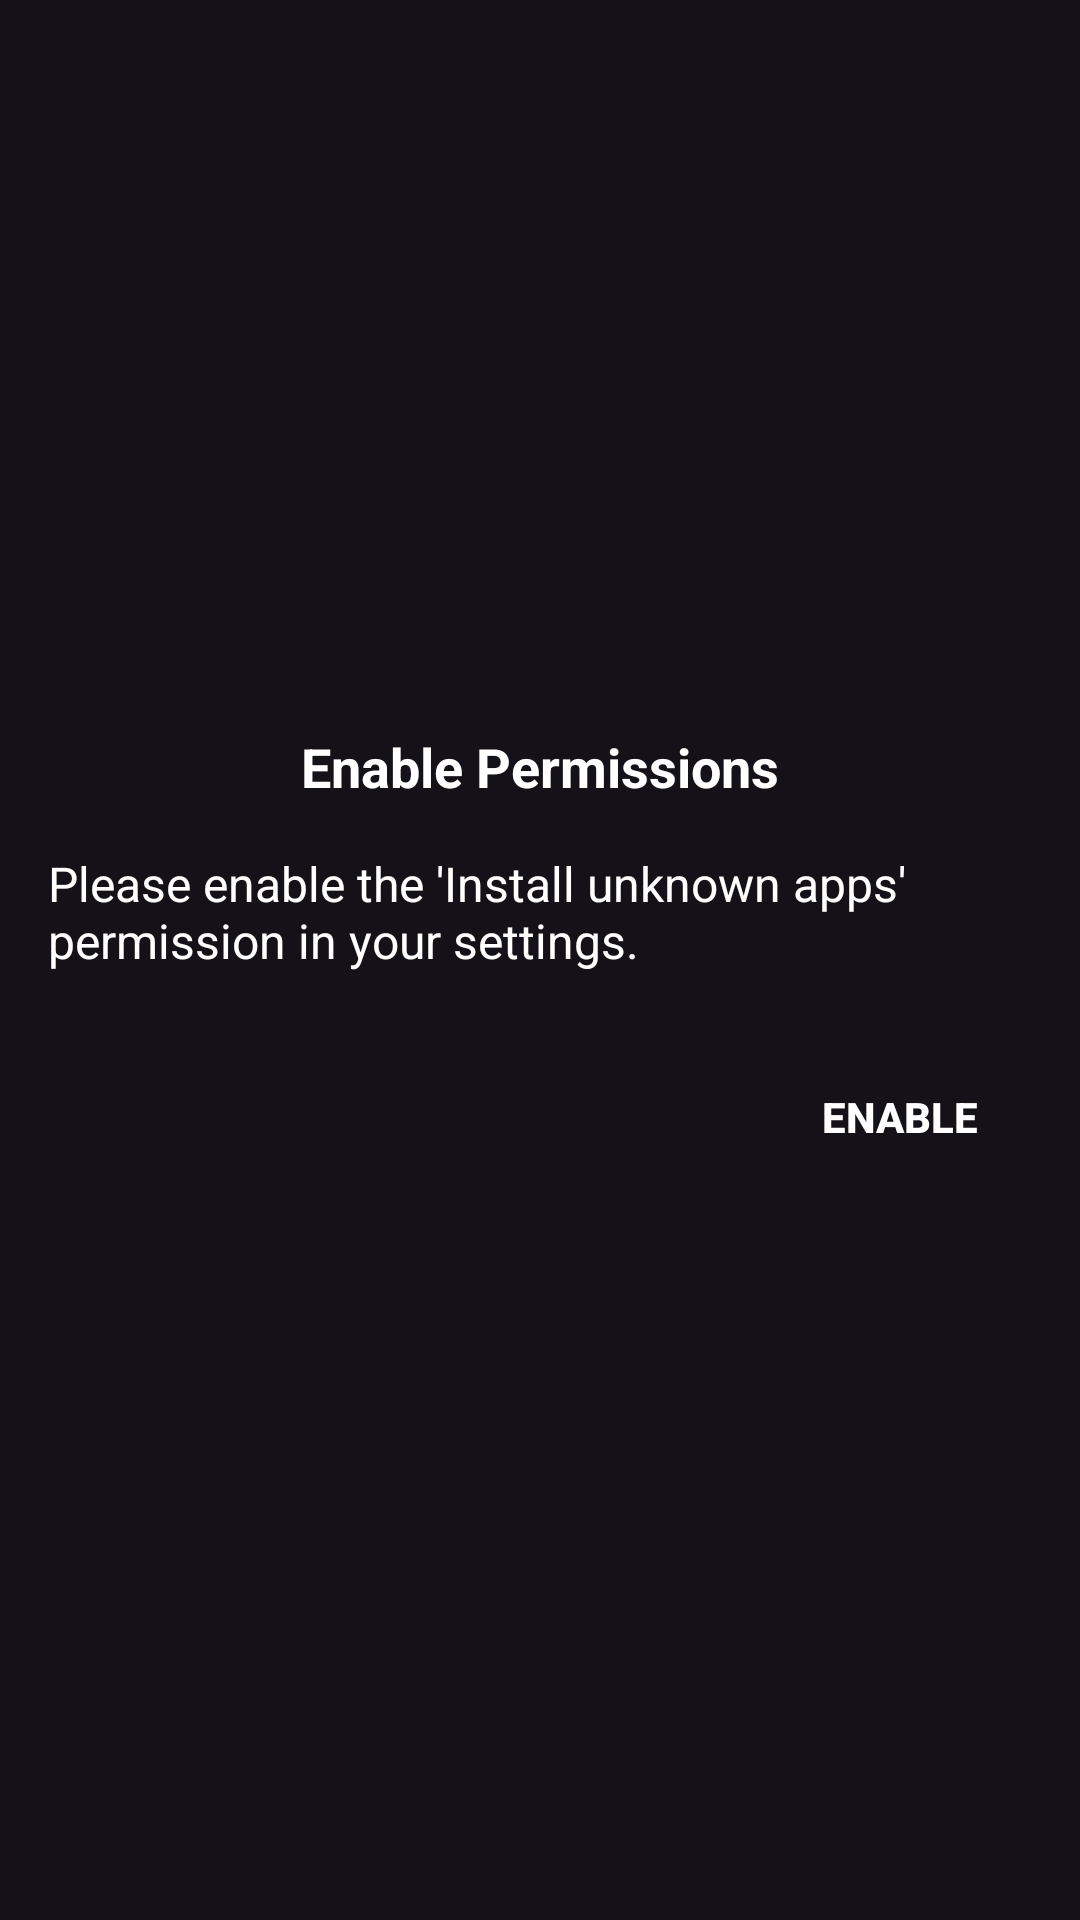

The Android layout XML behind this screen, and the referenced resources:
<!-- AndroidManifest.xml: application theme Theme.AppUpdateAndInstallManager -->
<!-- res/layout/dialog_permission.xml -->
<?xml version="1.0" encoding="utf-8"?>
<LinearLayout xmlns:android="http://schemas.android.com/apk/res/android"
    android:layout_width="match_parent"
    android:layout_height="wrap_content"
    android:orientation="vertical"
    android:padding="16dp"
    android:background="@drawable/dialog_background"
    android:gravity="center">

    <TextView
        android:id="@+id/dialog_title"
        android:layout_width="wrap_content"
        android:layout_height="wrap_content"
        android:text="@string/enable_permissions"
        android:textColor="@android:color/white"
        android:textSize="18sp"
        android:textStyle="bold"
        android:layout_marginBottom="16dp"/>

    <TextView
        android:id="@+id/dialog_message"
        android:layout_width="wrap_content"
        android:layout_height="wrap_content"
        android:text="@string/please_enable_the_install_unknown_apps_permission_in_your_settings"
        android:textColor="@android:color/white"
        android:textSize="16sp"
        android:layout_marginBottom="24dp"/>

    <LinearLayout
        android:layout_width="match_parent"
        android:layout_height="wrap_content"
        android:orientation="horizontal"
        android:gravity="end">

        <Button
            android:id="@+id/button_enable"
            android:layout_width="wrap_content"
            android:layout_height="wrap_content"
            android:text="@string/enable"
            android:textColor="@android:color/white"
            android:background="@android:color/transparent"
            android:textStyle="bold"
            android:layout_marginStart="16dp"/>
    </LinearLayout>
</LinearLayout>
<!-- resources referenced by this layout -->
<resources>
  <string name="enable">Enable</string>
  <string name="enable_permissions">Enable Permissions</string>
  <string name="please_enable_the_install_unknown_apps_permission_in_your_settings">Please enable the \'Install unknown apps\' permission in your settings.</string>
  <style name="Theme.AppUpdateAndInstallManager" parent="Theme.Material3.Dark.NoActionBar">
              
              <item name="colorPrimary">@color/purple_500</item>
              <item name="colorPrimaryDark">@color/background</item>
              <item name="colorAccent">@color/teal_200</item>
          </style>
  <color name="purple_500">#FF6200EE</color>
  <color name="background">#121212</color>
  <color name="teal_200">#FF03DAC5</color>
</resources>
